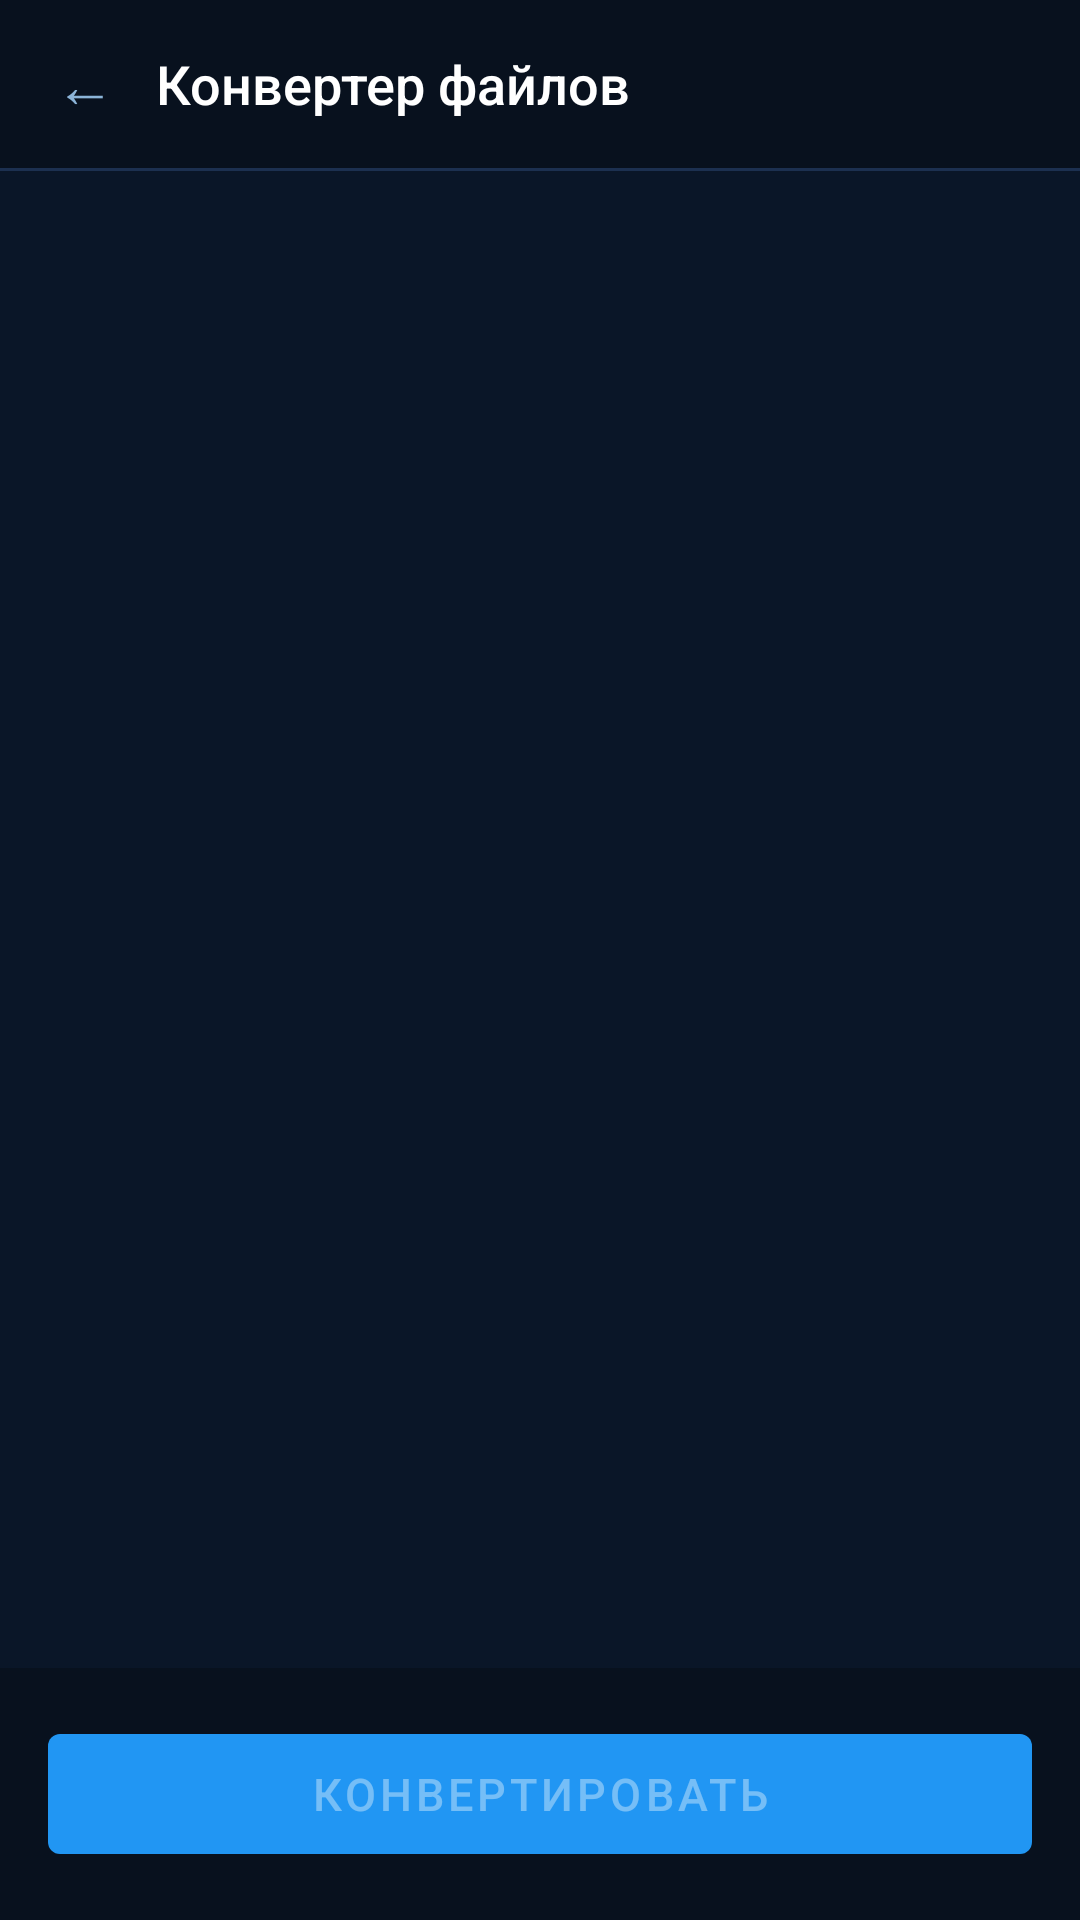

The Android layout XML behind this screen, and the referenced resources:
<!-- AndroidManifest.xml: application theme Theme.CoordScanner -->
<!-- res/layout/activity_convert.xml -->
<?xml version="1.0" encoding="utf-8"?>
<LinearLayout
    xmlns:android="http://schemas.android.com/apk/res/android"
    xmlns:app="http://schemas.android.com/apk/res-auto"
    android:layout_width="match_parent"
    android:layout_height="match_parent"
    android:orientation="vertical"
    android:background="@color/navy_bg">

    
    <LinearLayout
        android:layout_width="match_parent"
        android:layout_height="56dp"
        android:orientation="horizontal"
        android:background="@color/navy_deep"
        android:gravity="center_vertical"
        android:paddingHorizontal="4dp">

        <com.google.android.material.button.MaterialButton
            android:id="@+id/btnBack"
            style="@style/Widget.MaterialComponents.Button.TextButton"
            android:layout_width="48dp"
            android:layout_height="48dp"
            android:text="←"
            android:textColor="@color/text_secondary"
            android:textSize="20sp"
            app:backgroundTint="@android:color/transparent" />

        <TextView
            android:layout_width="0dp"
            android:layout_height="wrap_content"
            android:layout_weight="1"
            android:text="Конвертер файлов"
            android:textColor="@color/text_primary"
            android:textSize="18sp"
            android:fontFamily="sans-serif-medium" />

    </LinearLayout>

    <View
        android:layout_width="match_parent"
        android:layout_height="1dp"
        android:background="@color/navy_stroke" />

    
    <TextView
        android:id="@+id/tvSelectedCount"
        android:layout_width="match_parent"
        android:layout_height="wrap_content"
        android:paddingVertical="10dp"
        android:paddingHorizontal="16dp"
        android:text="Выбрано: 0 файлов"
        android:textColor="@color/accent"
        android:textSize="14sp"
        android:background="@color/navy_surface"
        android:visibility="gone" />

    
    <FrameLayout
        android:layout_width="match_parent"
        android:layout_height="0dp"
        android:layout_weight="1">

        <androidx.recyclerview.widget.RecyclerView
            android:id="@+id/rvFiles"
            android:layout_width="match_parent"
            android:layout_height="match_parent"
            android:paddingVertical="8dp"
            android:clipToPadding="false" />

        <LinearLayout
            android:id="@+id/emptyState"
            android:layout_width="wrap_content"
            android:layout_height="wrap_content"
            android:layout_gravity="center"
            android:orientation="vertical"
            android:gravity="center"
            android:visibility="gone">

            <TextView
                android:layout_width="wrap_content"
                android:layout_height="wrap_content"
                android:text="📂"
                android:textSize="56sp" />

            <TextView
                android:id="@+id/tvEmptyHint"
                android:layout_width="wrap_content"
                android:layout_height="wrap_content"
                android:text="Нет файлов"
                android:textColor="@color/text_secondary"
                android:textSize="15sp"
                android:gravity="center"
                android:layout_marginTop="12dp"
                android:paddingHorizontal="40dp" />

        </LinearLayout>
    </FrameLayout>

    
    <LinearLayout
        android:layout_width="match_parent"
        android:layout_height="wrap_content"
        android:orientation="vertical"
        android:background="@color/navy_deep"
        android:padding="16dp">

        <com.google.android.material.button.MaterialButton
            android:id="@+id/btnConvert"
            android:layout_width="match_parent"
            android:layout_height="52dp"
            android:text="Конвертировать"
            android:textSize="15sp"
            android:enabled="false"
            app:backgroundTint="@color/primary" />

    </LinearLayout>

</LinearLayout>
<!-- resources referenced by this layout -->
<resources>
  <color name="accent">#00BCD4</color>
  <color name="navy_bg">#0A1628</color>
  <color name="navy_deep">#08111E</color>
  <color name="navy_stroke">#1C3050</color>
  <color name="navy_surface">#0F1E30</color>
  <color name="primary">#2196F3</color>
  <color name="text_primary">#FFFFFF</color>
  <color name="text_secondary">#8BB4D8</color>
  <style name="Theme.CoordScanner" parent="Theme.MaterialComponents.DayNight.NoActionBar">
          <item name="colorPrimary">@color/primary</item>
          <item name="colorPrimaryVariant">@color/primary_dark</item>
          <item name="colorOnPrimary">@color/on_primary</item>
          <item name="colorSecondary">@color/accent</item>
          <item name="colorSecondaryVariant">@color/accent</item>
          <item name="colorOnSecondary">@color/white</item>
          <item name="android:statusBarColor">@color/navy_deep</item>
          <item name="android:navigationBarColor">@color/navy_deep</item>
          <item name="android:windowBackground">@color/navy_bg</item>
          <item name="materialCardViewStyle">@style/CardStyle</item>
          <item name="colorSurface">@color/navy_surface</item>
          <item name="colorOnSurface">@color/text_primary</item>
      </style>
  <color name="primary_dark">#1565C0</color>
  <color name="on_primary">#FFFFFF</color>
  <color name="white">#FFFFFF</color>
  <style name="CardStyle" parent="Widget.MaterialComponents.CardView">
          <item name="cardElevation">2dp</item>
          <item name="cardCornerRadius">14dp</item>
          <item name="android:layout_marginBottom">6dp</item>
          <item name="cardBackgroundColor">@color/navy_card</item>
          <item name="strokeColor">@color/navy_stroke</item>
          <item name="strokeWidth">1dp</item>
      </style>
  <color name="navy_card">#111E30</color>
</resources>
